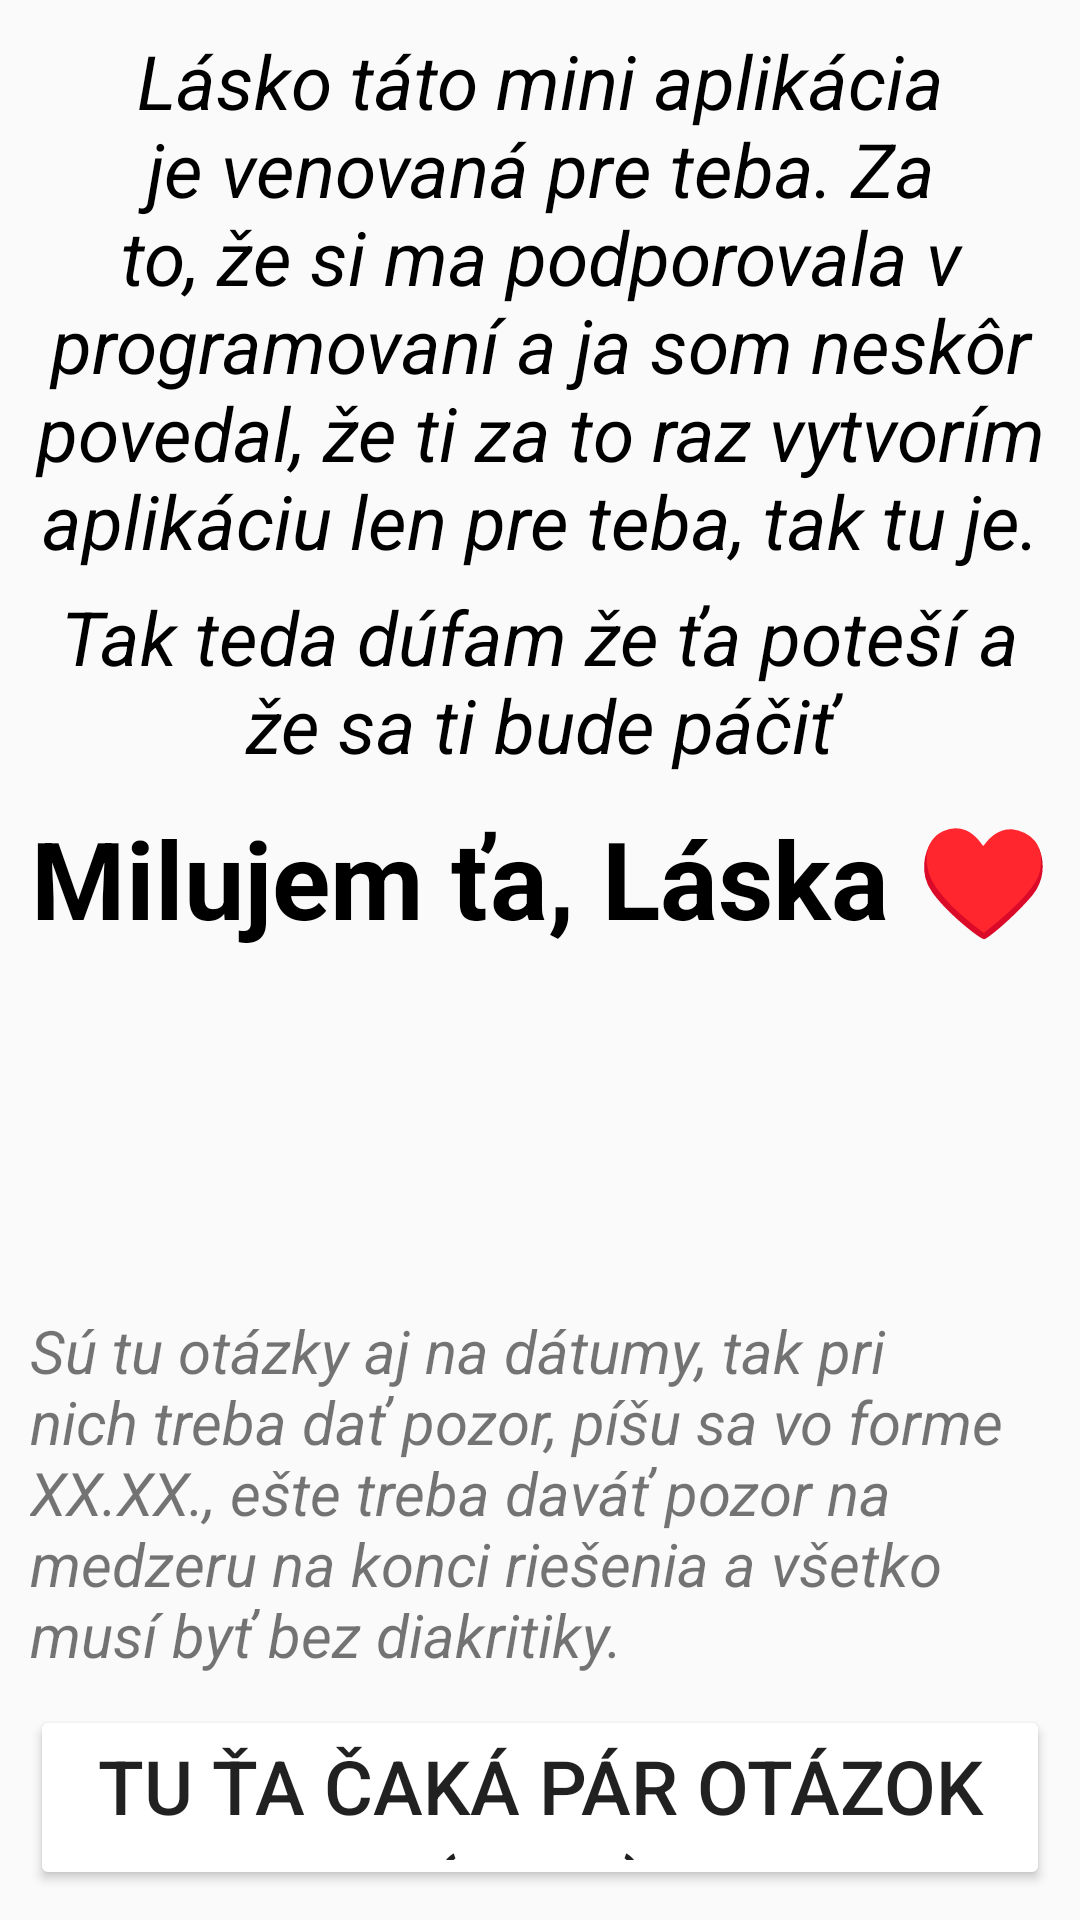

This screen was rendered from an Android layout file. Write that file and the resources it references.
<!-- AndroidManifest.xml: application theme Theme.FuF -->
<!-- res/layout/activity_main_first.xml -->
<?xml version="1.0" encoding="utf-8"?>

<LinearLayout xmlns:android="http://schemas.android.com/apk/res/android"
    android:layout_width="match_parent"
    android:layout_height="match_parent"
    android:padding="10dp"
    android:orientation="vertical"
    android:background="@drawable/pstrip"

    >

    <TextView
        android:layout_width="match_parent"
        android:layout_height="wrap_content"
        android:gravity="center"
        android:textSize="25sp"
        android:textStyle="italic"
        android:textColor="@color/black"
        android:text="Lásko táto mini aplikácia je venovaná pre teba. Za to, že si ma podporovala v programovaní a ja som neskôr povedal, že ti za to raz vytvorím aplikáciu len pre teba, tak tu je."
        android:layout_marginBottom="5dp"
        />
    <TextView
        android:layout_width="match_parent"
        android:layout_height="wrap_content"
        android:gravity="center"
        android:textStyle="italic"
        android:textColor="@color/black"
        android:textSize="25sp"
        android:text="Tak teda dúfam že ťa poteší a že sa ti bude páčiť"
        />



    <TextView

        android:layout_marginTop="10dp"
        android:layout_width="match_parent"
        android:layout_height="wrap_content"
        android:textColor="@color/black"
        android:text="Milujem ťa, Láska ♥"
        android:textSize="36sp"
        android:textStyle="bold"
        android:gravity="center"
        />
    <TextView android:layout_marginTop="120dp"
    android:layout_width="match_parent"
    android:layout_height="wrap_content"
    android:text="Sú tu otázky aj na dátumy, tak pri nich treba dať pozor, píšu sa vo forme XX.XX., ešte treba daváť pozor na medzeru na konci riešenia a všetko musí byť bez diakritiky."
    android:textSize="20sp"
    android:textStyle="italic"

    />
    <Button
        android:id="@+id/button"
        android:onClick="switch"
        android:layout_marginTop="10dp"
        android:layout_width="wrap_content"
        android:layout_height="wrap_content"
        android:text="Tu ťa čaká pár otázok ( ◑‿◑)"
        android:textSize="25sp"
        android:backgroundTint="@color/white"

        />



</LinearLayout>
<!-- resources referenced by this layout -->
<resources>
  <color name="black">#FF000000</color>
  <color name="white">#FFFFFFFF</color>
  <style name="Theme.FuF" parent="Theme.AppCompat.Light.DarkActionBar">
          
          <item name="colorPrimary">#F412FF</item>
          <item name="colorPrimaryDark">#FBBEFE</item>
          <item name="colorAccent">@color/black</item>
          
      </style>
</resources>
